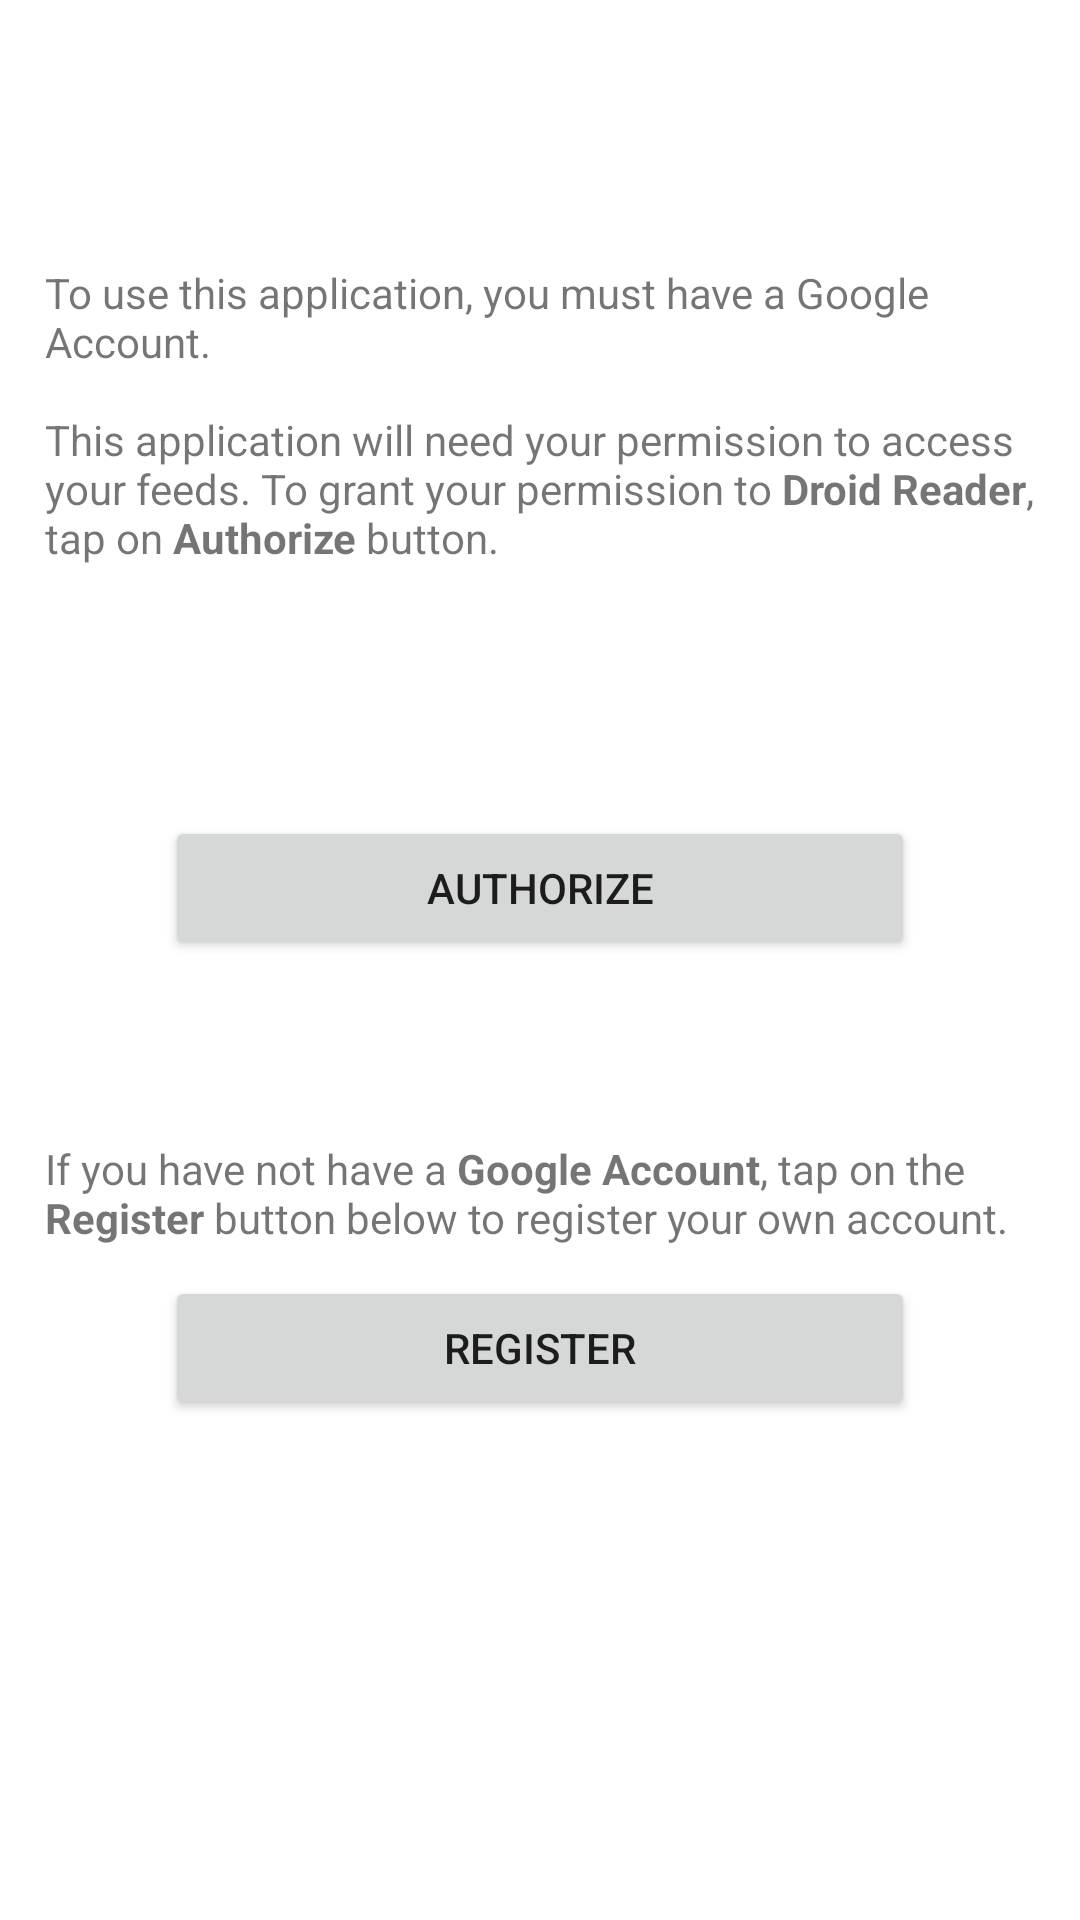

Reconstruct the res/layout file that produces this screen, plus the resources it refers to.
<!-- AndroidManifest.xml: fallback theme Theme.MaterialComponents.DayNight.NoActionBar -->
<!-- res/layout/authorization.xml -->
<?xml version="1.0" encoding="UTF-8"?>

<LinearLayout xmlns:android="http://schemas.android.com/apk/res/android" 
    android:orientation="vertical" 
    android:layout_width="fill_parent" 
    android:layout_height="fill_parent"
    android:background="@android:color/white"
    android:padding="5sp">
    <LinearLayout 
	    android:orientation="vertical" 
	    android:layout_width="fill_parent" 
	    android:layout_height="fill_parent"	    
	    android:layout_weight="1.0">    
	    <TextView
	        android:layout_width="fill_parent"
	        android:layout_height="wrap_content"
	        android:text="@string/google_reader_authorization_guideline"
	        android:textColor="@color/buttonText"
	        android:layout_weight="1.0"
	        android:gravity="center_vertical"
	        android:padding="10sp"               
	    />    
	    <Button
	        android:id="@+id/authorize"
	        android:text="@string/authorize"
	        android:layout_width="fill_parent"
	        android:layout_height="wrap_content"	        
	        android:layout_gravity="center"
	        android:layout_marginLeft="50sp"
	        android:layout_marginRight="50sp" />
    </LinearLayout>
    <LinearLayout 
        android:orientation="vertical" 
        android:layout_width="fill_parent" 
        android:layout_height="fill_parent"     
        android:layout_weight="1.0">
	    <TextView
	        android:layout_width="fill_parent"
	        android:layout_height="wrap_content"
	        android:text="@string/google_reader_registration_guideline"
	        android:textColor="@color/buttonText"	        
	        android:gravity="center_vertical"
	        android:layout_marginTop="50sp"
	        android:padding="10sp" />    
	    <Button
	        android:id="@+id/register"
	        android:text="@string/register"
	        android:layout_width="fill_parent"
	        android:layout_height="wrap_content"        	        
	        android:layout_gravity="center"
	        android:layout_marginLeft="50sp"
	        android:layout_marginRight="50sp" />
    </LinearLayout>
</LinearLayout>
<!-- resources referenced by this layout -->
<resources>
  <string name="authorize">Authorize</string>
  <string name="google_reader_authorization_guideline">To use this application, you must have a Google Account.\n\nThis application will need your permission to access your feeds. To grant your permission to <b>Droid Reader</b>, tap on <b>Authorize</b> button.</string>
  <string name="google_reader_registration_guideline">If you have not have a <b>Google Account</b>, tap on the <b>Register</b> button below to register your own account.</string>
  <string name="register">Register</string>
</resources>
